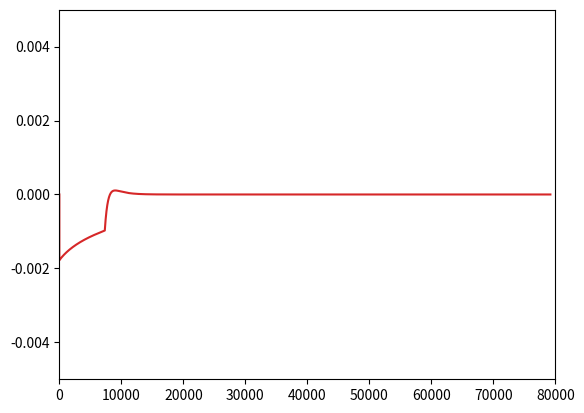

The script that saved this image:
# %% IMPORT LIBRARIES
import matplotlib.pyplot as plt
import numpy as np


# %%
t = 0
h = 3       # m
int_dh = 0.
dh_old = None
times = list()
heights = list()
params = list()


# %%
dt = 0.1      # s

g = 9.81    # m / s
rho = 1000  # kg / m ^ 3
d = 0.01    # m
D = 1       # m

a_out = np.pi * d ** 2 / 4
a_int = np.pi * D ** 2 / 4

t_max = 22*3600

k_p = 2.        # (kg/s)/m
k_i = 0.001     # (kg/s)/(m*s)
k_d = 0.

h_target = 12.5   # m

int_dh_max = 2000.
m_in_des = 1   # kg/s
m_in_max = m_in_des * 2

while t < t_max:

    t = t + dt
    v_out = np.sqrt(2 * g * h)
    m_out = rho * v_out * a_out

    dh_curr = h_target - h

    if dh_old is None:
        der_dh = 0.

    else:
        der_dh = (dh_curr - dh_old) / dt

    dh_old = dh_curr
    int_dh = max(min(int_dh + dh_curr * dt, int_dh_max), -int_dh_max)
    m_in_theory = k_p * dh_curr + k_i * int_dh + k_d * der_dh
    m_in = max(min(m_in_theory, m_in_max), 0.)

    h = h + (m_in - m_out) * dt / (rho * a_int)

    times.append(t)
    heights.append(h)
    params.append([v_out, m_out, dh_curr, int_dh, der_dh, m_in, m_in_theory])


# %%
plt.plot(times, heights)
plt.xlim((0., 80000))
plt.show()


# %%
params = np.array(params)
plt.plot(times, params[:, 5:7])
plt.ylim((-0.25, 2.25))
plt.xlim((0., 80000))
plt.show()

# %%
plt.plot(times, params[:, 4])
plt.ylim((-0.005, 0.005))
plt.xlim((0., 80000))
plt.show()
